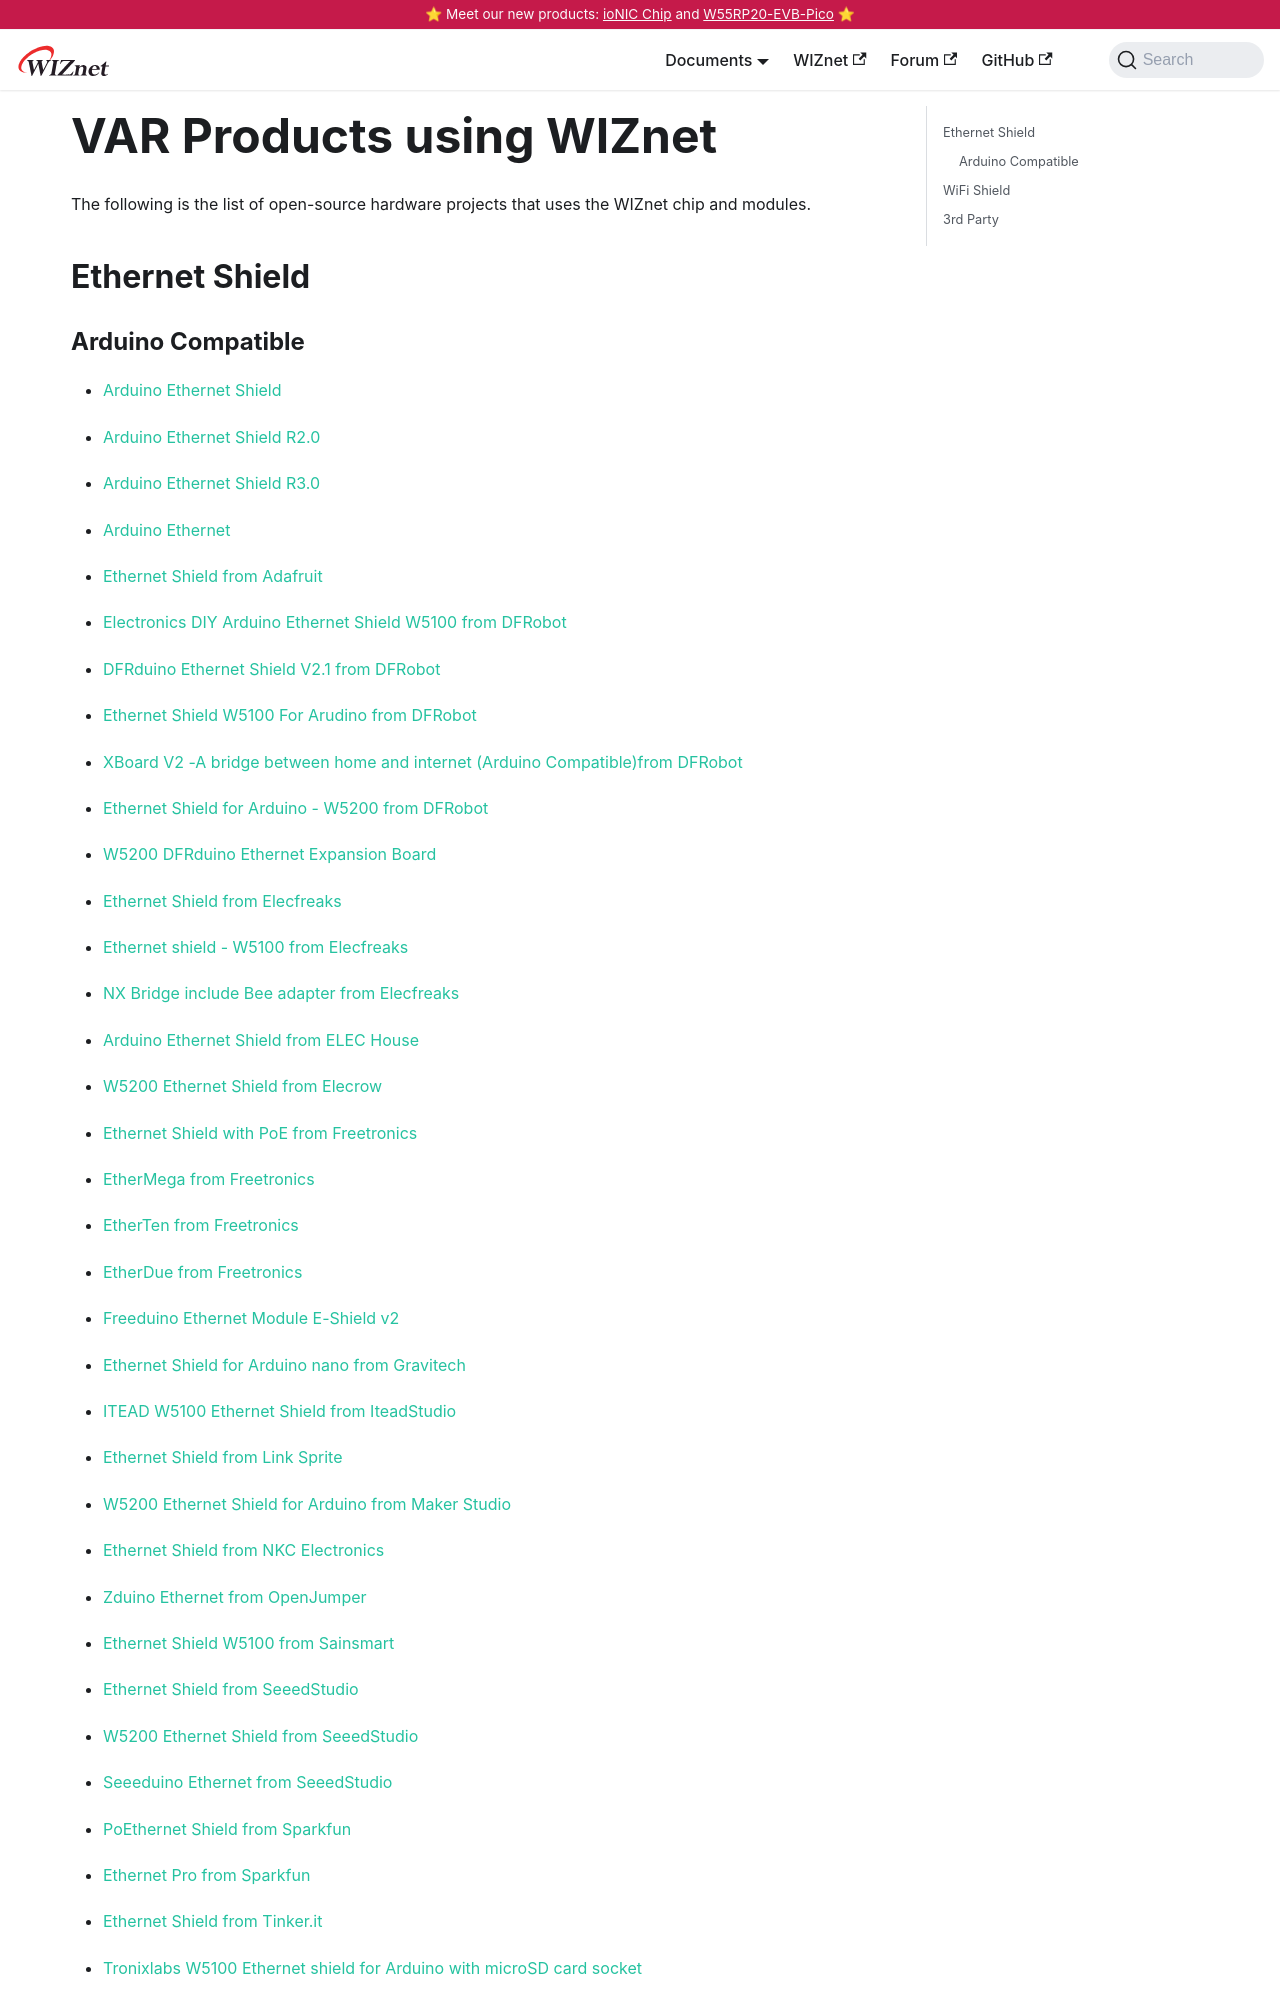

repository: Wiznet/document_framework · page: VAR-Products-using-WIZnet/var_products_using_wiznet.html · generator: docusaurus

---
id: var_products_using_wiznet
title: VAR Products using WIZnet
date: 2020-04-02
---

The following is the list of open-source hardware projects that uses the
WIZnet chip and modules.

## Ethernet Shield
